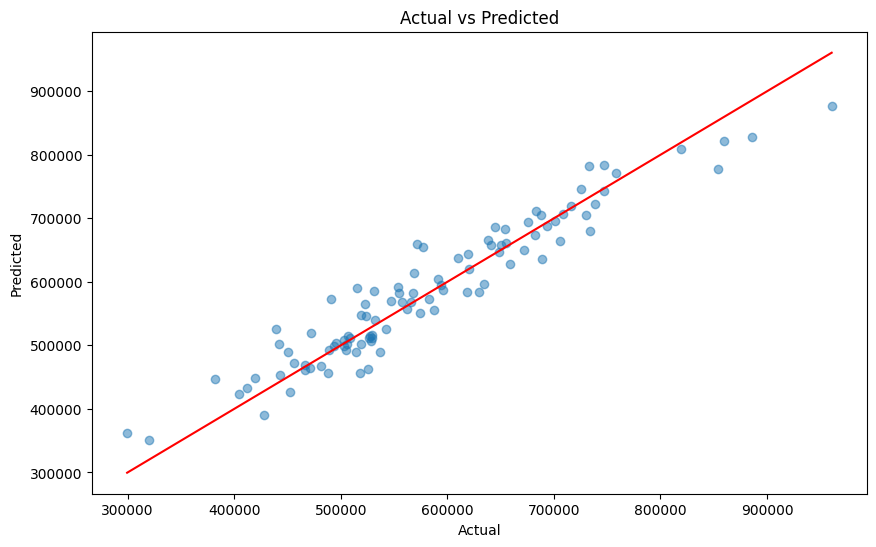

Data behind this chart, as committed beside it:
Actual, Predicted
419777, 448372
730197, 704580
683611, 711662
450007, 489565
514261, 490005
732611, 782432
466357, 460986
747371, 783723
566253, 568771
493341, 498403
701186, 695104
404098, 423261
567987, 582773
562584, 557270
654130, 682408
382372, 447677
693250, 687306
506038, 501639
595805, 587464
515014, 590074
591059, 603912
583023, 573174
299478, 362381
618062, 584139
517684, 455921
747398, 742786
527479, 514856
522373, 564576
519256, 502157
531302, 585740
648176, 646769
649930, 657979
518572, 547377
819697, 809404
675708, 693867
456161, 471431
472073, 519850
526057, 511079
654928, 660554
503408, 508042
705795, 664235
438806, 525399
758051, 771756
708362, 706008
557049, 568219
488496, 492481
688446, 636264
546908, 569755
587031, 555151
441572, 501664
471158, 464145
571089, 658970
960678, 877262
542276, 526464
640696, 657385
523528, 545909
637795, 666425
532249, 539445
577045, 655060
554821, 583045
... 40 more rows
